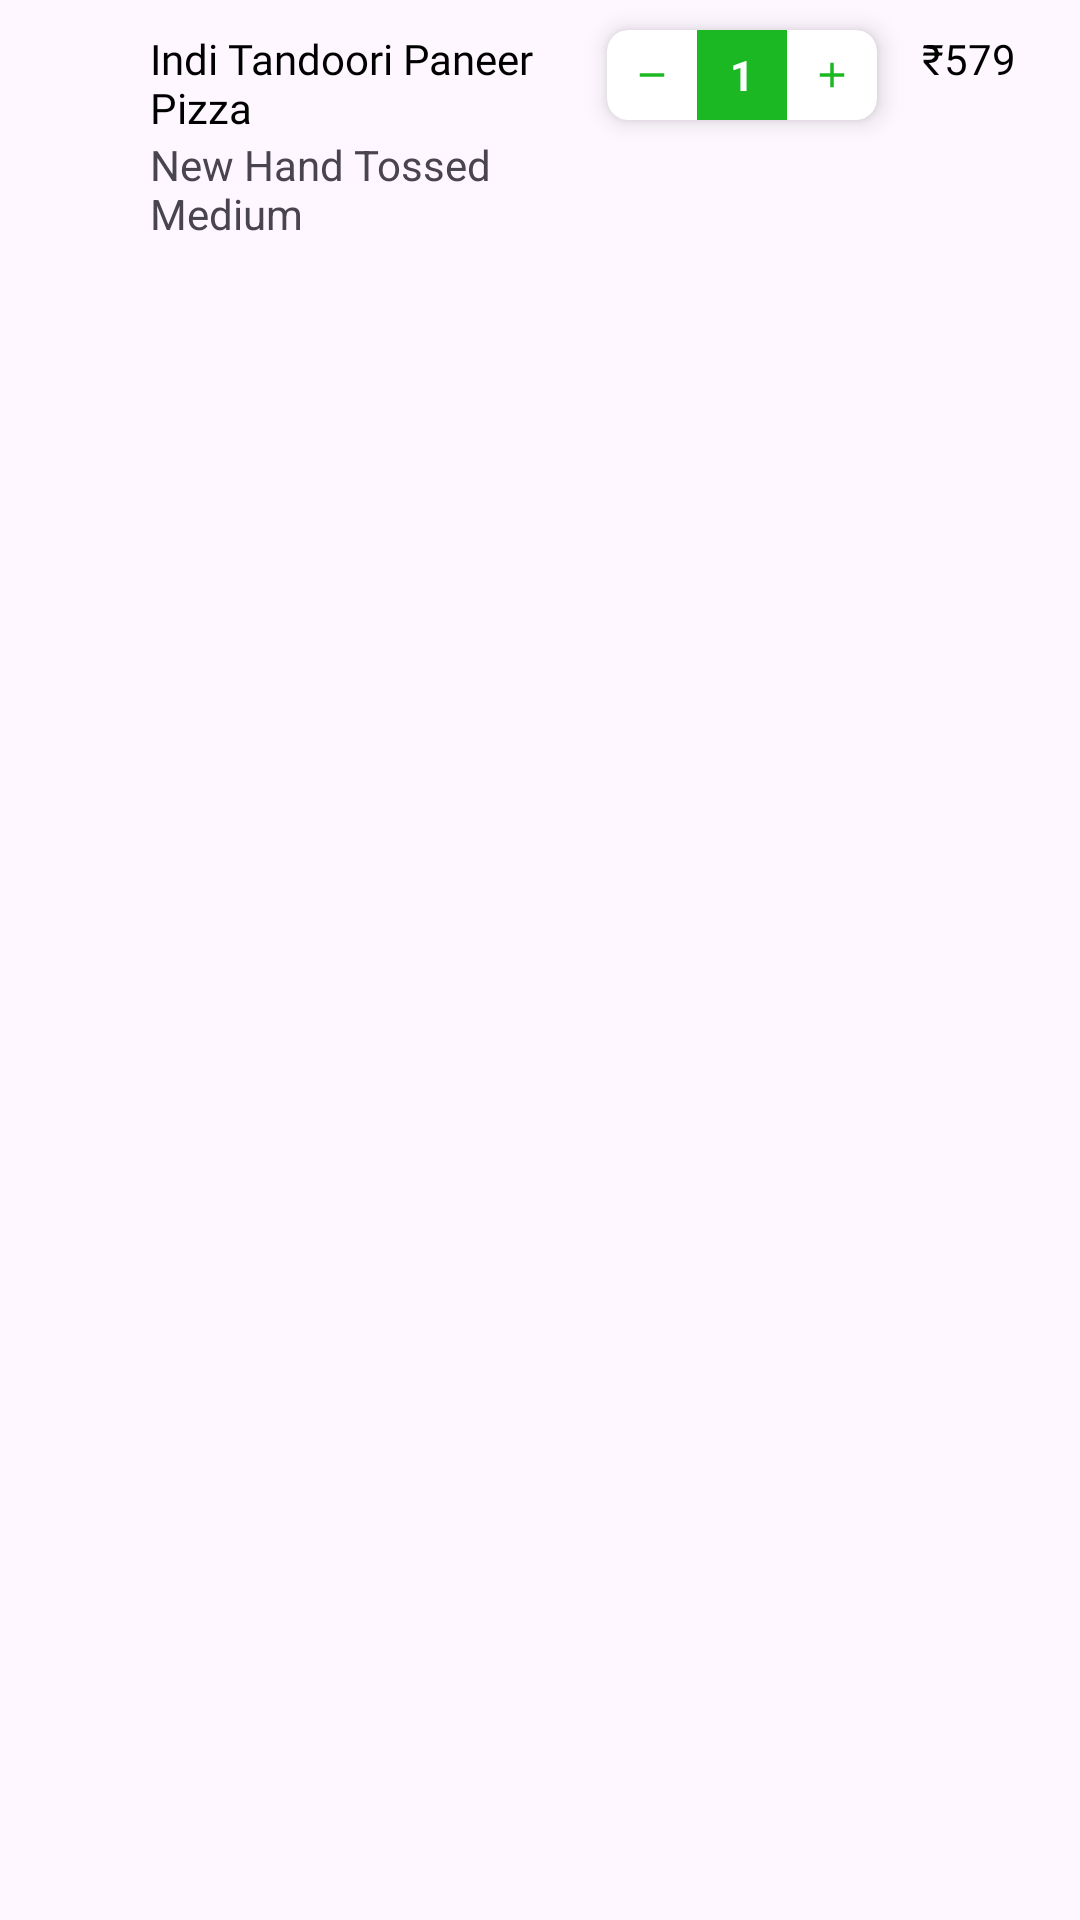

This screen was rendered from an Android layout file. Write that file and the resources it references.
<!-- AndroidManifest.xml: application theme Theme.Swiggy -->
<!-- res/layout/cart_multiple_item.xml -->
<?xml version="1.0" encoding="utf-8"?>
<LinearLayout xmlns:android="http://schemas.android.com/apk/res/android"
    xmlns:app="http://schemas.android.com/apk/res-auto"
    android:layout_width="match_parent"
    android:layout_height="wrap_content"
    android:layout_margin="10dp"
    android:orientation="horizontal"
    android:weightSum="4">

    <ImageView
        android:id="@+id/veg_icon_image"
        android:layout_width="30dp"
        android:layout_height="30dp"
        android:layout_alignParentStart="true"
        android:layout_alignParentTop="true"
        android:layout_marginStart="10dp"
        android:layout_marginTop="10dp"
        android:src="@drawable/veg_png" />

    <LinearLayout
        android:layout_width="0dp"
        android:layout_height="wrap_content"
        android:layout_marginStart="10dp"
        android:layout_marginTop="10dp"
        android:layout_weight="3.5"
        android:orientation="vertical">

        <TextView
            android:id="@+id/CartItemFood_name"
            android:layout_width="wrap_content"
            android:layout_height="wrap_content"
            android:fontFamily="@font/open_sans_semibold"
            android:text="Indi Tandoori Paneer Pizza"
            android:textColor="@color/black"
            android:textSize="14sp" />

        <TextView
            android:id="@+id/size"
            android:layout_width="wrap_content"
            android:layout_height="wrap_content"
            android:text="New Hand Tossed Medium" />
    </LinearLayout>

    <androidx.cardview.widget.CardView
        android:id="@+id/food_item_expand"
        android:layout_width="90dp"
        android:layout_height="30dp"
        android:layout_marginStart="5dp"
        android:layout_marginTop="10dp"
        android:layout_marginEnd="15dp"
        android:layout_marginBottom="5dp"
        android:background="@drawable/add_bg"
        android:orientation="horizontal"
        app:cardCornerRadius="7dp"
        app:cardElevation="5dp"
        app:layout_constraintBottom_toBottomOf="parent"
        app:layout_constraintEnd_toEndOf="parent">

        <LinearLayout
            android:layout_width="match_parent"
            android:layout_height="match_parent"
            android:orientation="horizontal"
            android:weightSum="3">


            <ImageView
                android:id="@+id/cart_item_subtract"
                android:layout_width="0dp"
                android:layout_height="match_parent"
                android:layout_weight="1"
                android:gravity="center"
                android:padding="8dp"
                android:src="@drawable/subtract"
                android:textColor="#1CB823"
                android:textStyle="bold" />

            <TextView
                android:id="@+id/food_item_noCount"
                android:layout_width="0dp"
                android:layout_height="match_parent"
                android:layout_weight="1"
                android:background="#1CB823"
                android:gravity="center"
                android:text="1"
                android:textColor="#ffffff"
                android:textStyle="bold" />

            <ImageView
                android:id="@+id/cart_item_multipleAdd"
                android:layout_width="0dp"
                android:layout_height="match_parent"
                android:layout_weight="1"
                android:gravity="center"
                android:padding="8dp"
                android:src="@drawable/baseline_add_24"
                android:textStyle="bold" />
        </LinearLayout>
    </androidx.cardview.widget.CardView>

    <TextView
        android:id="@+id/totalItemPrice"
        android:layout_width="wrap_content"
        android:layout_height="wrap_content"
        android:layout_marginTop="10dp"
        android:text="₹579"
        android:textColor="@color/black" />

</LinearLayout>
<!-- resources referenced by this layout -->
<resources>
  <color name="black">#FF000000</color>
  <!-- drawable add_bg (drawable) -->
  <?xml version="1.0" encoding="utf-8"?>
  <shape xmlns:android="http://schemas.android.com/apk/res/android">
      <stroke
          android:width=".7dp"
          android:color="#C6C3C2" />
      <corners android:radius="7dp" />
      <solid android:color="@color/white" />
  </shape>
  <!-- drawable baseline_add_24 (drawable) -->
  <vector android:height="24dp" android:tint="#1CB823"
      android:viewportHeight="24" android:viewportWidth="24"
      android:width="24dp" xmlns:android="http://schemas.android.com/apk/res/android">
      <path android:fillColor="@android:color/white" android:pathData="M19,13h-6v6h-2v-6H5v-2h6V5h2v6h6v2z"/>
  </vector>
  <!-- drawable subtract (drawable) -->
  <vector xmlns:android="http://schemas.android.com/apk/res/android"
      android:width="24dp"
      android:height="24dp"
      android:viewportWidth="24"
      android:viewportHeight="24">
    <path
        android:fillColor="#1CB823"
        android:pathData="M5,11h14v2H5z"/>
  </vector>
  <style name="Theme.Swiggy" parent="Base.Theme.Swiggy">
          <item name="android:statusBarColor">#CCF8F5F5</item>
          <item name="android:windowLightStatusBar">true</item>
      </style>
  <color name="white">#FFFFFFFF</color>
  <style name="Base.Theme.Swiggy" parent="Theme.Material3.DayNight.NoActionBar">
          
          
      </style>
</resources>
